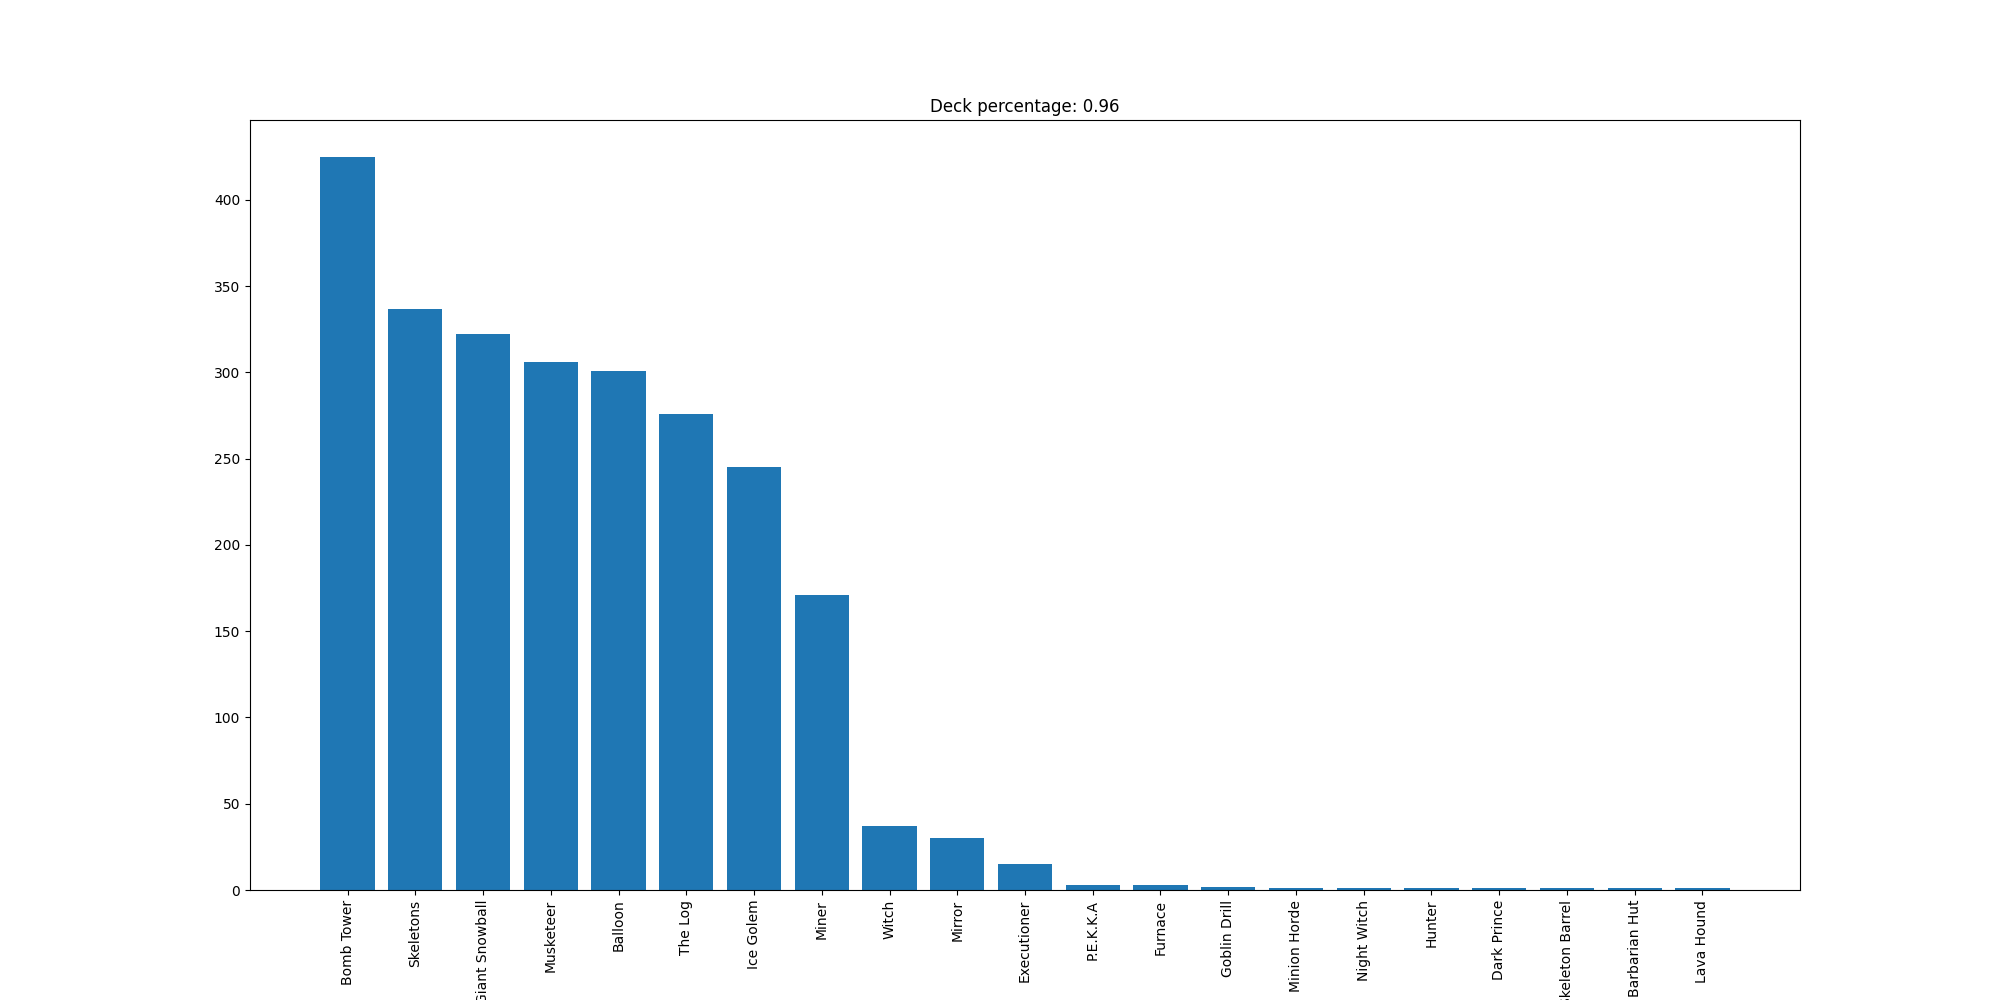

Data behind this chart, as committed beside it:
Bomb Tower, 425
Skeletons, 337
Giant Snowball, 322
Musketeer, 306
Balloon, 301
The Log, 276
Ice Golem, 245
Miner, 171
Witch, 37
Mirror, 30
Executioner, 15
P.E.K.K.A, 3
Furnace, 3
Goblin Drill, 2
Minion Horde, 1
Night Witch, 1
Hunter, 1
Dark Prince, 1
Skeleton Barrel, 1
Barbarian Hut, 1
Lava Hound, 1
